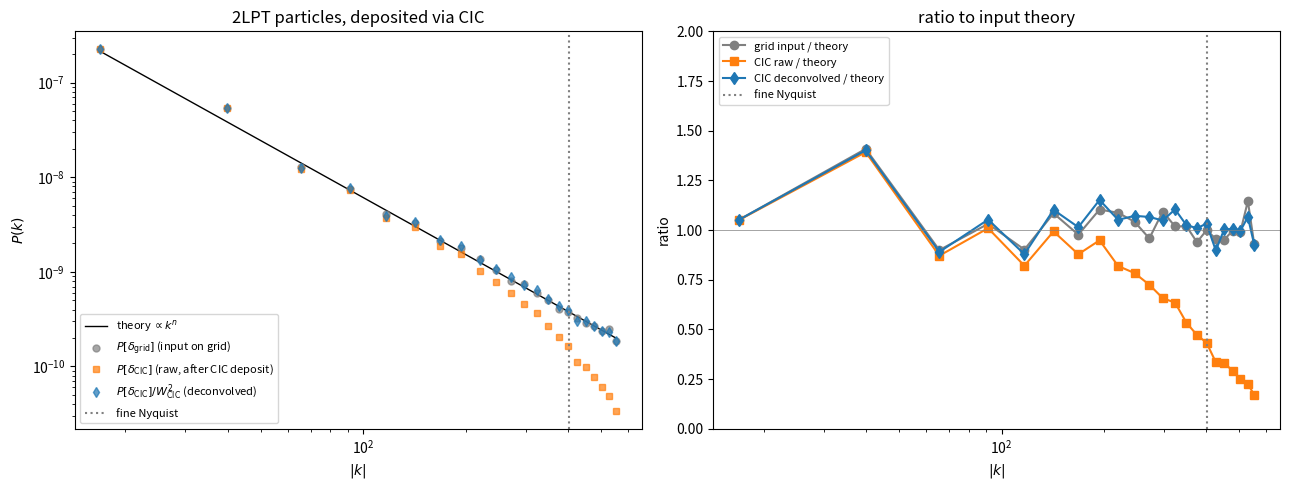

Write the Python code that produced this figure.
"""2LPT particle generation + CIC P(k): a pedagogical IC pipeline.

Pipeline:
  1. Generate delta_2N on the fine grid via FFT-convolution
       delta = T(k) * mu, with mu white noise.
  2. Compute the 1LPT displacement Psi^(1) (Zel'dovich) on the fine grid
       Psi^(1)(k) = i k / k^2 * delta(k)
  3. Compute the 2LPT correction Psi^(2)
       S^(2) = Psi^(1)_{x,x} Psi^(1)_{y,y} - (Psi^(1)_{x,y})^2     (2D)
       Psi^(2)(k) = i k / k^2 * S^(2)(k)
       Particle displacement: x = q + Psi^(1) - (3/7) Psi^(2)
       (the -3/7 is the second-order growth ratio in EdS / flat LCDM)
  4. Particles at Lagrangian positions q (= fine-grid centres), one per
     fine cell.  Compute Eulerian positions x.
  5. Deposit particles onto the same fine grid via 2D CIC (cloud-in-cell):
     each particle's mass is distributed linearly to the 4 nearest cells.
  6. FFT the CIC density field, compute the radial-binned P(k).
  7. Deconvolve the CIC window W_CIC(k) = (sinc(k_x dx/2) sinc(k_y dx/2))^2
     to recover the underlying P(k).
  8. Compare measured (raw and deconvolved) with the input theory and
     with FFT(delta_2N) (the "no-particles" reference).
"""
import numpy as np
import matplotlib.pyplot as plt

# Setup matches the rest of the demo.
rng = np.random.default_rng(42)
N2, L = 128, 1.0
n_pk = -2.0
dx = L / N2

kx = np.fft.fftfreq(N2, d=dx) * 2*np.pi
KX, KY = np.meshgrid(kx, kx, indexing='ij')
K2 = KX**2 + KY**2
T  = np.where(K2 > 0, K2**(0.25*n_pk), 0.0)            # T(k) = k^(n/2)
inv_K2 = np.where(K2 > 0, 1.0/K2, 0.0)

# 1. Generate delta_2N.
mu_k = np.fft.fftn(rng.standard_normal((N2, N2)))
delta_k = T * mu_k
delta_k[0, 0] = 0.0
delta = np.fft.ifftn(delta_k).real

# 2. 1LPT (Zel'dovich) displacement: Psi^(1)(k) = i k / k^2 * delta(k).
psi1_kx = 1j * KX * inv_K2 * delta_k
psi1_ky = 1j * KY * inv_K2 * delta_k
psi1_x  = np.fft.ifftn(psi1_kx).real
psi1_y  = np.fft.ifftn(psi1_ky).real

# 3. 2LPT correction: S^(2) from deformation tensor.
psi1_xx = np.fft.ifftn(1j*KX*np.fft.fftn(psi1_x)).real
psi1_xy = np.fft.ifftn(1j*KY*np.fft.fftn(psi1_x)).real
psi1_yy = np.fft.ifftn(1j*KY*np.fft.fftn(psi1_y)).real
S2 = psi1_xx * psi1_yy - psi1_xy**2
S2_k = np.fft.fftn(S2)
psi2_x = np.fft.ifftn(1j*KX*inv_K2*S2_k).real
psi2_y = np.fft.ifftn(1j*KY*inv_K2*S2_k).real

# Combine 1LPT + 2LPT.
disp_x = psi1_x - (3.0/7.0)*psi2_x
disp_y = psi1_y - (3.0/7.0)*psi2_y

# 4. Particles at Lagrangian positions = fine-cell centres.
q_axis = (np.arange(N2) + 0.5) * dx
QX, QY = np.meshgrid(q_axis, q_axis, indexing='ij')
x_part = (QX + disp_x) % L
y_part = (QY + disp_y) % L

# 5. 2D CIC deposit on fine grid (N2 x N2 cells).
# Each particle has unit mass.  Distribute to the 4 nearest cells.
def cic_deposit_2d(x, y, ngrid, box_size):
    """2D CIC mass assignment.  Returns a density field in units where
    the mean overdensity is zero (delta = rho/rho_bar - 1)."""
    cell = box_size / ngrid
    # Particle position in cell-index units; cell centres at 0.5, 1.5, ...
    fx = x / cell - 0.5
    fy = y / cell - 0.5
    i0 = np.floor(fx).astype(int)
    j0 = np.floor(fy).astype(int)
    dx_part = fx - i0
    dy_part = fy - j0
    i1 = i0 + 1
    j1 = j0 + 1
    # Periodic wrap.
    i0 %= ngrid; i1 %= ngrid
    j0 %= ngrid; j1 %= ngrid
    weights = [
        ((1-dx_part)*(1-dy_part), i0, j0),
        ((  dx_part)*(1-dy_part), i1, j0),
        ((1-dx_part)*(  dy_part), i0, j1),
        ((  dx_part)*(  dy_part), i1, j1),
    ]
    rho = np.zeros((ngrid, ngrid))
    for w, ii, jj in weights:
        np.add.at(rho, (ii, jj), w)
    rho_bar = rho.mean()
    return rho / rho_bar - 1.0

delta_cic = cic_deposit_2d(x_part.ravel(), y_part.ravel(), N2, L)

# 6. FFT the CIC density and bin radially.
def pma_pk(field, ngrid):
    fk = np.fft.fftn(field) / ngrid**2
    return np.abs(fk)**2

P_cic   = pma_pk(delta_cic, N2)
P_grid  = pma_pk(delta,     N2)            # fine-grid input delta (no particles)

# 7. Deconvolve CIC window.
# In 2D, W_CIC(k) = sinc(k_x dx / 2) sinc(k_y dx / 2)  (per axis).
# np.sinc(x) = sin(pi x)/(pi x), so np.sinc(k dx / (2 pi)) gives sin(k dx / 2)/(k dx / 2).
W_CIC = np.sinc(KX*dx/(2*np.pi)) * np.sinc(KY*dx/(2*np.pi))
P_cic_deconv = P_cic / np.where(W_CIC**2 > 1e-8, W_CIC**2, 1.0)

# Radial mean.
def radial_mean(P, K, nbins=22, kmax=None):
    K = K.ravel(); P = P.ravel()
    m = K > 0; K, P = K[m], P[m]
    if kmax is None: kmax = K.max()
    bins = np.linspace(0, kmax, nbins+1)
    idx = np.digitize(K, bins) - 1
    Pbar, kbar, cnt = [np.zeros(nbins) for _ in range(3)]
    for i in range(nbins):
        sel = idx == i
        if sel.any():
            Pbar[i] = P[sel].mean()
            kbar[i] = K[sel].mean()
            cnt[i]  = sel.sum()
    keep = cnt > 0
    return kbar[keep], Pbar[keep]

K_mag = np.sqrt(K2)
k_bar, P_grid_bar = radial_mean(P_grid, K_mag)
_,     P_cic_bar  = radial_mean(P_cic,  K_mag)
_,     P_dec_bar  = radial_mean(P_cic_deconv, K_mag)
P_theory = (k_bar**n_pk) / N2**2

# 8. Plot.
fig, ax = plt.subplots(1, 2, figsize=(13, 5))

# Left: spectra overlay.
ax[0].loglog(k_bar, P_theory, 'k-', lw=1, label=r'theory $\propto k^{n}$')
ax[0].loglog(k_bar, P_grid_bar, 'o', color='gray', alpha=0.7, ms=5,
             label=r'$P[\delta_{\rm grid}]$ (input on grid)')
ax[0].loglog(k_bar, P_cic_bar, 's', color='C1', alpha=0.7, ms=5,
             label=r'$P[\delta_{\rm CIC}]$ (raw, after CIC deposit)')
ax[0].loglog(k_bar, P_dec_bar, 'd', color='C0', alpha=0.7, ms=5,
             label=r'$P[\delta_{\rm CIC}] / W_{\rm CIC}^2$ (deconvolved)')
ax[0].axvline(np.pi/dx, color='gray', ls=':', label=r'fine Nyquist')
ax[0].set_xlabel(r'$|k|$'); ax[0].set_ylabel(r'$P(k)$')
ax[0].set_title('2LPT particles, deposited via CIC')
ax[0].legend(fontsize=8)

# Right: ratio to theory.
ax[1].plot(k_bar, P_grid_bar  / P_theory, 'o-', color='gray',
           label=r'grid input / theory')
ax[1].plot(k_bar, P_cic_bar   / P_theory, 's-', color='C1',
           label=r'CIC raw / theory')
ax[1].plot(k_bar, P_dec_bar   / P_theory, 'd-', color='C0',
           label=r'CIC deconvolved / theory')
ax[1].axhline(1, color='gray', lw=0.5)
ax[1].axvline(np.pi/dx, color='gray', ls=':', label=r'fine Nyquist')
ax[1].set_xscale('log')
ax[1].set_xlabel(r'$|k|$'); ax[1].set_ylabel(r'ratio')
ax[1].set_ylim(0, 2.0)
ax[1].set_title('ratio to input theory')
ax[1].legend(fontsize=8)

plt.tight_layout()
plt.savefig('lpt_cic_pk.pdf')
print('wrote lpt_cic_pk.pdf')

# Diagnostics.
print(f"\n=== 2LPT + CIC P(k) diagnostics ===")
print(f"max |displacement| / cell size: {max(abs(disp_x).max(), abs(disp_y).max())/dx:.3f}")
print(f"P_grid / theory (median):  {np.median(P_grid_bar / P_theory):.3f}")
print(f"P_CIC raw / theory (median): {np.median(P_cic_bar / P_theory):.3f}")
print(f"P_CIC deconv / theory (median): {np.median(P_dec_bar / P_theory):.3f}")
